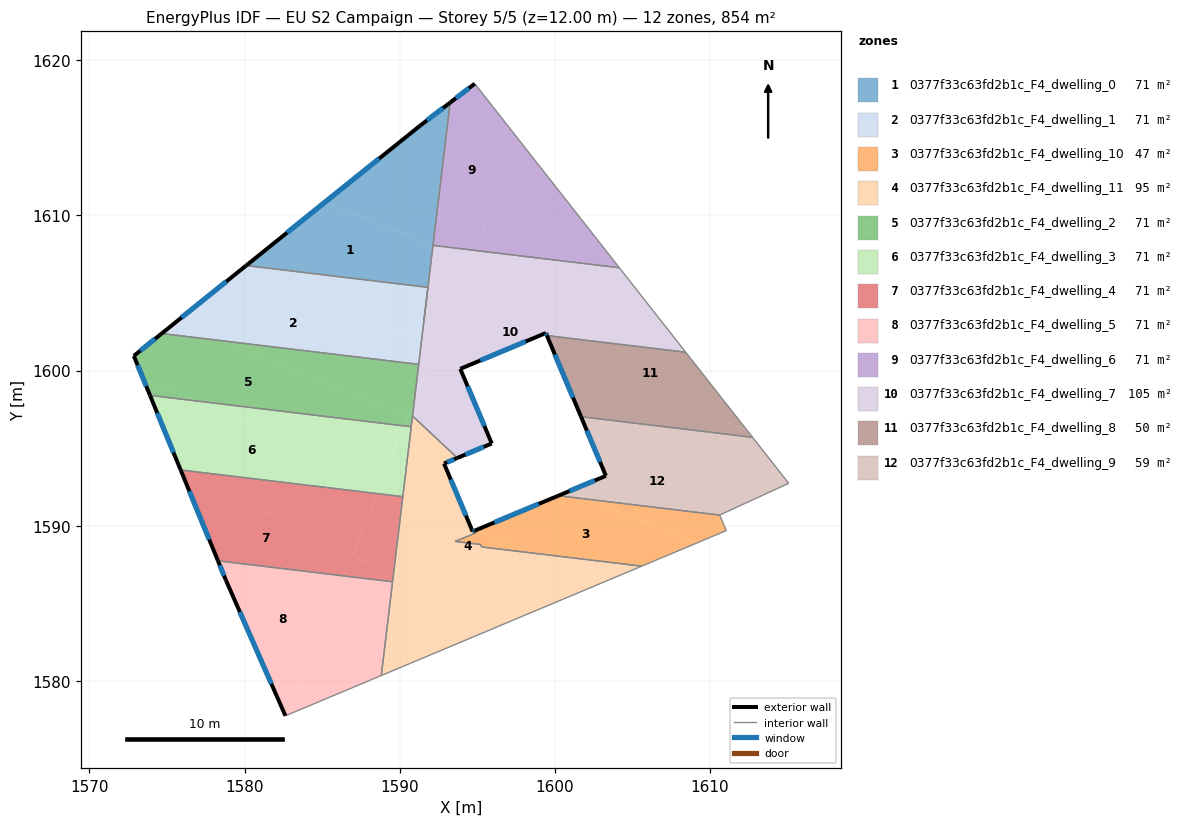
=== STOREY PLAN SPEC (per zone: floor XY polygon, exterior-wall plan segments, windows/doors) ===
zone 1: 0377f33c63fd2b1c_F4_dwelling_0  (71.2 m²)
  floor: (1592.14, 1608.06) (1591.56, 1603.21) (1591.81, 1605.36) (1580.10, 1606.77) (1585.18, 1610.85)
  floor: (1593.24, 1617.27) (1592.14, 1608.06) (1585.18, 1610.85) (1591.30, 1615.78)
  exterior wall: (1591.30, 1615.78) – (1580.10, 1606.77)  [14.4 m]
    window: (1588.67, 1613.66) – (1582.73, 1608.88)  [12.1 m²]
  exterior wall: (1593.24, 1617.27) – (1591.30, 1615.78)  [2.5 m]
    window: (1592.79, 1616.92) – (1591.76, 1616.13)  [2.1 m²]
  interior walls: 4
zone 2: 0377f33c63fd2b1c_F4_dwelling_1  (71.2 m²)
  floor: (1591.40, 1601.87) (1591.22, 1600.40) (1578.32, 1601.95) (1575.51, 1603.07) (1579.79, 1606.52)
  floor: (1591.81, 1605.36) (1591.40, 1601.87) (1579.79, 1606.52) (1580.10, 1606.77)
  floor: (1578.32, 1601.95) (1574.66, 1602.39) (1575.51, 1603.07)
  exterior wall: (1580.10, 1606.77) – (1574.66, 1602.39)  [7.0 m]
    window: (1578.82, 1605.74) – (1575.93, 1603.42)  [5.9 m²]
  interior walls: 4
zone 3: 0377f33c63fd2b1c_F4_dwelling_10  (47.5 m²)
  floor: (1609.13, 1588.88) (1605.59, 1587.39) (1598.63, 1588.23) (1594.92, 1589.72) (1600.22, 1591.93) (1602.07, 1591.71)
  floor: (1598.63, 1588.23) (1595.28, 1588.63) (1595.21, 1588.79) (1593.57, 1588.99) (1594.62, 1589.42) (1594.62, 1589.43) (1594.89, 1589.54) (1594.83, 1589.68) (1594.92, 1589.72)
  floor: (1610.61, 1590.69) (1610.82, 1590.21) (1610.84, 1590.17) (1611.05, 1589.69) (1609.13, 1588.88) (1602.07, 1591.71)
  exterior wall: (1600.22, 1591.93) – (1594.83, 1589.68)  [5.8 m]
    window: (1598.96, 1591.41) – (1596.10, 1590.21)  [4.9 m²]
  interior walls: 11
zone 4: 0377f33c63fd2b1c_F4_dwelling_11  (95.1 m²)
  floor: (1593.71, 1594.37) (1592.85, 1594.01) (1594.70, 1589.62) (1594.83, 1589.68) (1594.89, 1589.54) (1594.62, 1589.43) (1593.57, 1588.99) (1595.21, 1588.79) (1595.28, 1588.63) (1598.63, 1588.23) (1603.21, 1586.39) (1597.24, 1583.89) (1589.60, 1586.95) (1590.82, 1597.08)
  floor: (1597.24, 1583.89) (1588.81, 1580.35) (1589.60, 1586.95)
  floor: (1605.59, 1587.39) (1603.21, 1586.39) (1598.63, 1588.23)
  exterior wall: (1592.85, 1594.01) – (1593.71, 1594.37)  [0.9 m]
    window: (1593.05, 1594.09) – (1593.51, 1594.28)  [0.8 m²]
  exterior wall: (1594.70, 1589.62) – (1592.85, 1594.01)  [4.8 m]
    window: (1594.26, 1590.65) – (1593.28, 1592.98)  [4.0 m²]
  exterior wall: (1594.83, 1589.68) – (1594.70, 1589.62)  [0.2 m]
    window: (1594.80, 1589.67) – (1594.73, 1589.64)  [0.1 m²]
  interior walls: 12
zone 5: 0377f33c63fd2b1c_F4_dwelling_2  (71.2 m²)
  floor: (1590.54, 1597.05) (1590.29, 1596.43) (1576.87, 1598.04) (1573.49, 1599.40) (1572.86, 1600.94) (1574.66, 1602.39) (1578.32, 1601.95)
  floor: (1591.22, 1600.40) (1590.93, 1598.03) (1590.54, 1597.05) (1578.32, 1601.95)
  floor: (1576.87, 1598.04) (1573.90, 1598.40) (1573.49, 1599.40)
  floor: (1590.83, 1597.16) (1590.82, 1597.08) (1590.74, 1596.38) (1590.29, 1596.43) (1590.56, 1597.09) (1590.57, 1597.13)
  floor: (1590.93, 1598.02) (1590.83, 1597.16) (1590.57, 1597.13)
  exterior wall: (1572.86, 1600.94) – (1573.90, 1598.40)  [2.8 m]
    window: (1573.10, 1600.35) – (1573.66, 1599.00)  [2.3 m²]
  exterior wall: (1574.66, 1602.39) – (1572.86, 1600.94)  [2.3 m]
    window: (1574.23, 1602.05) – (1573.28, 1601.28)  [1.9 m²]
  interior walls: 4
zone 6: 0377f33c63fd2b1c_F4_dwelling_3  (71.2 m²)
  floor: (1588.99, 1593.18) (1588.55, 1592.07) (1575.88, 1593.59) (1573.90, 1598.40) (1576.87, 1598.04)
  floor: (1590.29, 1596.43) (1588.99, 1593.18) (1576.87, 1598.04)
  floor: (1590.74, 1596.38) (1590.19, 1591.87) (1588.55, 1592.07) (1590.29, 1596.43)
  exterior wall: (1573.90, 1598.40) – (1575.88, 1593.59)  [5.2 m]
    window: (1574.37, 1597.27) – (1575.41, 1594.72)  [4.4 m²]
  interior walls: 3
zone 7: 0377f33c63fd2b1c_F4_dwelling_4  (71.2 m²)
  floor: (1587.14, 1588.56) (1586.42, 1586.76) (1578.28, 1587.74) (1576.13, 1592.97)
  floor: (1590.19, 1591.87) (1589.60, 1586.95) (1586.92, 1588.02) (1588.55, 1592.07)
  floor: (1588.55, 1592.07) (1587.14, 1588.56) (1576.13, 1592.97) (1575.88, 1593.59)
  floor: (1589.60, 1586.95) (1589.54, 1586.39) (1586.42, 1586.76) (1586.92, 1588.02)
  exterior wall: (1575.88, 1593.59) – (1578.28, 1587.74)  [6.3 m]
    window: (1576.44, 1592.22) – (1577.72, 1589.11)  [5.3 m²]
  interior walls: 3
zone 8: 0377f33c63fd2b1c_F4_dwelling_5  (71.2 m²)
  floor: (1586.42, 1586.76) (1582.84, 1577.84) (1582.63, 1577.75) (1578.79, 1586.50) (1578.28, 1587.74)
  floor: (1589.54, 1586.39) (1588.81, 1580.35) (1582.84, 1577.84) (1586.42, 1586.76)
  exterior wall: (1578.79, 1586.50) – (1582.63, 1577.75)  [9.6 m]
    window: (1579.69, 1584.44) – (1581.73, 1579.80)  [8.1 m²]
  exterior wall: (1578.28, 1587.74) – (1578.79, 1586.50)  [1.3 m]
    window: (1578.40, 1587.45) – (1578.67, 1586.79)  [1.1 m²]
  interior walls: 3
zone 9: 0377f33c63fd2b1c_F4_dwelling_6  (71.2 m²)
  floor: (1594.83, 1618.49) (1597.68, 1614.86) (1594.83, 1607.74) (1592.14, 1608.07) (1593.24, 1617.27)
  floor: (1597.68, 1614.86) (1604.15, 1606.63) (1594.83, 1607.74)
  exterior wall: (1594.83, 1618.49) – (1593.24, 1617.27)  [2.0 m]
    window: (1594.46, 1618.20) – (1593.62, 1617.56)  [1.7 m²]
  interior walls: 3
zone 10: 0377f33c63fd2b1c_F4_dwelling_7  (105.0 m²)
  floor: (1604.15, 1606.63) (1608.05, 1601.66) (1594.56, 1607.07) (1594.83, 1607.74)
  floor: (1608.05, 1601.66) (1608.43, 1601.18) (1599.48, 1602.26) (1599.41, 1602.42) (1593.90, 1600.11) (1594.90, 1597.75) (1590.83, 1597.16) (1590.93, 1598.02) (1594.56, 1607.07)
  floor: (1594.83, 1607.74) (1594.57, 1607.09) (1592.14, 1608.06)
  floor: (1594.57, 1607.09) (1592.32, 1601.49) (1591.39, 1601.87) (1591.58, 1603.40) (1591.56, 1603.21) (1592.14, 1608.06)
  floor: (1594.90, 1597.75) (1595.93, 1595.30) (1593.71, 1594.37) (1590.82, 1597.08) (1590.83, 1597.16)
  floor: (1592.32, 1601.49) (1590.93, 1598.03) (1591.40, 1601.87)
  exterior wall: (1599.41, 1602.42) – (1599.48, 1602.26)  [0.2 m]
    window: (1599.43, 1602.38) – (1599.47, 1602.29)  [0.1 m²]
  exterior wall: (1593.90, 1600.11) – (1599.41, 1602.42)  [6.0 m]
    window: (1595.19, 1600.65) – (1598.12, 1601.88)  [5.0 m²]
  exterior wall: (1595.93, 1595.30) – (1593.90, 1600.11)  [5.2 m]
    window: (1595.45, 1596.43) – (1594.38, 1598.98)  [4.4 m²]
  exterior wall: (1593.71, 1594.37) – (1595.93, 1595.30)  [2.4 m]
    window: (1594.23, 1594.59) – (1595.41, 1595.08)  [2.0 m²]
  interior walls: 7
zone 11: 0377f33c63fd2b1c_F4_dwelling_8  (49.7 m²)
  floor: (1608.43, 1601.18) (1612.41, 1596.11) (1599.97, 1601.10) (1599.48, 1602.26)
  floor: (1612.41, 1596.11) (1612.74, 1595.70) (1601.68, 1597.03) (1599.97, 1601.10)
  exterior wall: (1599.48, 1602.26) – (1601.68, 1597.03)  [5.7 m]
    window: (1600.00, 1601.03) – (1601.16, 1598.25)  [4.8 m²]
  interior walls: 3
zone 12: 0377f33c63fd2b1c_F4_dwelling_9  (58.6 m²)
  floor: (1612.74, 1595.70) (1615.07, 1592.73) (1613.39, 1591.96) (1601.87, 1596.58) (1601.68, 1597.03)
  floor: (1613.39, 1591.96) (1610.61, 1590.69) (1602.07, 1591.71) (1600.85, 1592.20) (1603.28, 1593.21) (1601.87, 1596.58)
  floor: (1602.07, 1591.71) (1600.22, 1591.93) (1600.85, 1592.20)
  exterior wall: (1603.28, 1593.21) – (1600.22, 1591.93)  [3.3 m]
    window: (1602.56, 1592.91) – (1600.94, 1592.23)  [2.8 m²]
  exterior wall: (1601.68, 1597.03) – (1603.28, 1593.21)  [4.1 m]
    window: (1602.06, 1596.13) – (1602.91, 1594.11)  [3.5 m²]
  interior walls: 4

=== DERIVED (storey summary) ===
Building: EU S2 Campaign
Storey: 5 of 5  (floor level z = 12.00 m)
Storey gross floor area: 853.9 m²
Zones on this storey: 12
  - 0377f33c63fd2b1c_F4_dwelling_0: floor 71.2 m²; exterior wall 16.8 m (50.5 m²); 2 window(s) 14.2 m²; WWR 28.1%
  - 0377f33c63fd2b1c_F4_dwelling_1: floor 71.2 m²; exterior wall 7.0 m (21.0 m²); 1 window(s) 5.9 m²; WWR 28.1%
  - 0377f33c63fd2b1c_F4_dwelling_10: floor 47.5 m²; exterior wall 5.8 m (17.5 m²); 1 window(s) 4.9 m²; WWR 28.1%
  - 0377f33c63fd2b1c_F4_dwelling_11: floor 95.1 m²; exterior wall 5.8 m (17.5 m²); 3 window(s) 4.9 m²; WWR 28.1%
  - 0377f33c63fd2b1c_F4_dwelling_2: floor 71.2 m²; exterior wall 5.1 m (15.2 m²); 2 window(s) 4.3 m²; WWR 28.1%
  - 0377f33c63fd2b1c_F4_dwelling_3: floor 71.2 m²; exterior wall 5.2 m (15.6 m²); 1 window(s) 4.4 m²; WWR 28.1%
  - 0377f33c63fd2b1c_F4_dwelling_4: floor 71.2 m²; exterior wall 6.3 m (19.0 m²); 1 window(s) 5.3 m²; WWR 28.1%
  - 0377f33c63fd2b1c_F4_dwelling_5: floor 71.2 m²; exterior wall 10.9 m (32.7 m²); 2 window(s) 9.2 m²; WWR 28.1%
  - 0377f33c63fd2b1c_F4_dwelling_6: floor 71.2 m²; exterior wall 2.0 m (6.0 m²); 1 window(s) 1.7 m²; WWR 28.1%
  - 0377f33c63fd2b1c_F4_dwelling_7: floor 105.0 m²; exterior wall 13.8 m (41.3 m²); 4 window(s) 11.6 m²; WWR 28.1%
  - 0377f33c63fd2b1c_F4_dwelling_8: floor 49.7 m²; exterior wall 5.7 m (17.0 m²); 1 window(s) 4.8 m²; WWR 28.1%
  - 0377f33c63fd2b1c_F4_dwelling_9: floor 58.6 m²; exterior wall 7.5 m (22.4 m²); 2 window(s) 6.3 m²; WWR 28.1%
Zone adjacency (shared interzone walls):
  - 0377f33c63fd2b1c_F4_dwelling_0 ↔ 0377f33c63fd2b1c_F4_dwelling_1
  - 0377f33c63fd2b1c_F4_dwelling_0 ↔ 0377f33c63fd2b1c_F4_dwelling_6
  - 0377f33c63fd2b1c_F4_dwelling_0 ↔ 0377f33c63fd2b1c_F4_dwelling_7
  - 0377f33c63fd2b1c_F4_dwelling_1 ↔ 0377f33c63fd2b1c_F4_dwelling_2
  - 0377f33c63fd2b1c_F4_dwelling_1 ↔ 0377f33c63fd2b1c_F4_dwelling_7
  - 0377f33c63fd2b1c_F4_dwelling_10 ↔ 0377f33c63fd2b1c_F4_dwelling_11
  - 0377f33c63fd2b1c_F4_dwelling_10 ↔ 0377f33c63fd2b1c_F4_dwelling_9
  - 0377f33c63fd2b1c_F4_dwelling_11 ↔ 0377f33c63fd2b1c_F4_dwelling_2
  - 0377f33c63fd2b1c_F4_dwelling_11 ↔ 0377f33c63fd2b1c_F4_dwelling_3
  - 0377f33c63fd2b1c_F4_dwelling_11 ↔ 0377f33c63fd2b1c_F4_dwelling_4
  - 0377f33c63fd2b1c_F4_dwelling_11 ↔ 0377f33c63fd2b1c_F4_dwelling_5
  - 0377f33c63fd2b1c_F4_dwelling_11 ↔ 0377f33c63fd2b1c_F4_dwelling_7
  - 0377f33c63fd2b1c_F4_dwelling_2 ↔ 0377f33c63fd2b1c_F4_dwelling_3
  - 0377f33c63fd2b1c_F4_dwelling_2 ↔ 0377f33c63fd2b1c_F4_dwelling_7
  - 0377f33c63fd2b1c_F4_dwelling_3 ↔ 0377f33c63fd2b1c_F4_dwelling_4
  - 0377f33c63fd2b1c_F4_dwelling_4 ↔ 0377f33c63fd2b1c_F4_dwelling_5
  - 0377f33c63fd2b1c_F4_dwelling_6 ↔ 0377f33c63fd2b1c_F4_dwelling_7
  - 0377f33c63fd2b1c_F4_dwelling_7 ↔ 0377f33c63fd2b1c_F4_dwelling_8
  - 0377f33c63fd2b1c_F4_dwelling_8 ↔ 0377f33c63fd2b1c_F4_dwelling_9